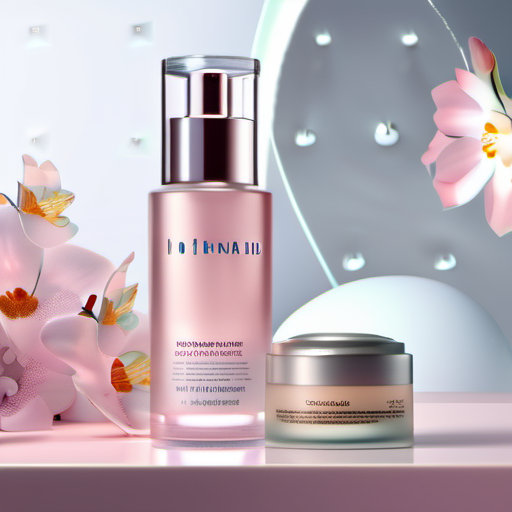
Generation parameters embedded in this image by AUTOMATIC1111 Stable Diffusion web UI or a fork of it (Forge, ...) (PNG 'parameters' text chunk):
Cosmetics products commercial advertising，merging in water surround by spring flowers on the moon light，Morandi Tones，clear background，Geometric elements，85mm shot，Interior lighting，octane render，high resolution 
Steps: 20, Sampler: DPM++ 2M Karras, CFG scale: 7, Seed: 2016266814, Size: 512x512, Model hash: 31e35c80fc, Model: sd_xl_base_1.0, Version: v1.6.1